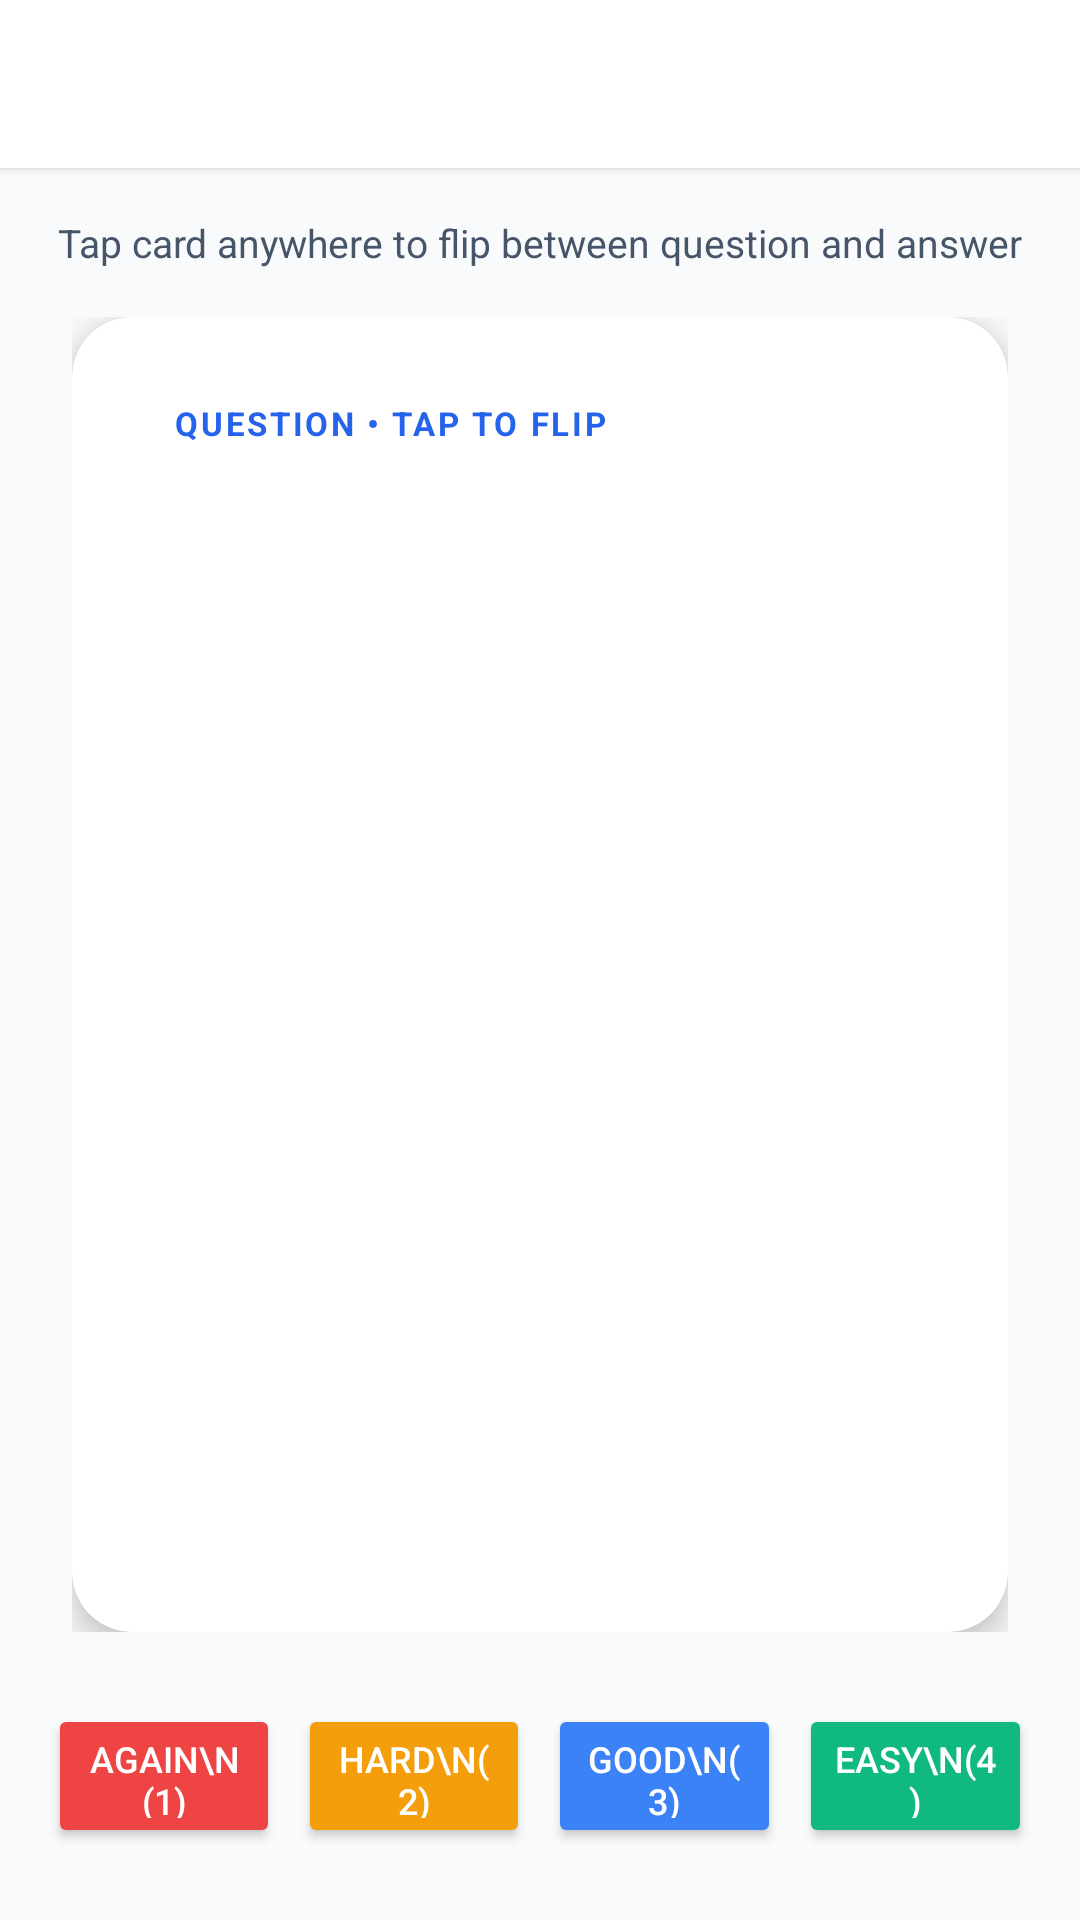

Layout XML and referenced resources for this Android screen:
<!-- AndroidManifest.xml: application theme Theme.FlowNotes -->
<!-- res/layout/activity_flashcards.xml -->
<?xml version="1.0" encoding="utf-8"?>
<androidx.constraintlayout.widget.ConstraintLayout
    xmlns:android="http://schemas.android.com/apk/res/android"
    xmlns:app="http://schemas.android.com/apk/res-auto"
    xmlns:tools="http://schemas.android.com/tools"
    android:layout_width="match_parent"
    android:layout_height="match_parent"
    android:background="@color/bg_app">

    
    <LinearLayout
        android:id="@+id/flashcard_header"
        android:layout_width="match_parent"
        android:layout_height="56dp"
        android:orientation="horizontal"
        android:gravity="center_vertical"
        android:paddingStart="16dp"
        android:paddingEnd="16dp"
        android:background="@color/bg_surface"
        android:elevation="2dp"
        app:layout_constraintTop_toTopOf="parent"
        app:layout_constraintStart_toStartOf="parent"
        app:layout_constraintEnd_toEndOf="parent">

        <ImageView
            android:id="@+id/btn_close_study"
            android:layout_width="36dp"
            android:layout_height="36dp"
            android:background="?android:attr/selectableItemBackgroundBorderless"
            android:padding="6dp"
            android:contentDescription="Close Study Session"
            android:src="@drawable/ic_close"
            app:tint="@color/text_primary" />

        <LinearLayout
            android:layout_width="0dp"
            android:layout_height="wrap_content"
            android:layout_weight="1"
            android:orientation="vertical"
            android:layout_marginStart="12dp">

            <TextView
                android:id="@+id/tv_deck_title"
                android:layout_width="wrap_content"
                android:layout_height="wrap_content"
                android:textColor="@color/text_primary"
                android:textSize="17sp"
                android:textStyle="bold"
                android:singleLine="true"
                android:ellipsize="end"
                tools:text="Calculus II Flashcards" />

            <TextView
                android:id="@+id/tv_study_progress"
                android:layout_width="wrap_content"
                android:layout_height="wrap_content"
                android:textColor="@color/primary"
                android:textSize="12sp"
                android:textStyle="bold"
                tools:text="Card 1 of 5" />
        </LinearLayout>
    </LinearLayout>

    
    <TextView
        android:id="@+id/tv_flip_hint"
        android:layout_width="wrap_content"
        android:layout_height="wrap_content"
        android:text="Tap card anywhere to flip between question and answer"
        android:textColor="@color/text_secondary"
        android:textSize="13sp"
        android:layout_marginTop="16dp"
        app:layout_constraintTop_toBottomOf="@id/flashcard_header"
        app:layout_constraintStart_toStartOf="parent"
        app:layout_constraintEnd_toEndOf="parent" />

    
    <FrameLayout
        android:id="@+id/card_container"
        android:layout_width="match_parent"
        android:layout_height="0dp"
        android:layout_marginStart="24dp"
        android:layout_marginEnd="24dp"
        android:layout_marginTop="16dp"
        android:layout_marginBottom="24dp"
        android:clickable="true"
        android:focusable="true"
        app:layout_constraintTop_toBottomOf="@id/tv_flip_hint"
        app:layout_constraintBottom_toTopOf="@id/rating_panel"
        app:layout_constraintStart_toStartOf="parent"
        app:layout_constraintEnd_toEndOf="parent">

        
        <androidx.cardview.widget.CardView
            android:id="@+id/card_front_layout"
            android:layout_width="match_parent"
            android:layout_height="match_parent"
            app:cardCornerRadius="20dp"
            app:cardElevation="6dp"
            app:cardBackgroundColor="@color/bg_surface">

            <LinearLayout
                android:layout_width="match_parent"
                android:layout_height="match_parent"
                android:orientation="vertical"
                android:padding="24dp">

                
                <TextView
                    android:layout_width="wrap_content"
                    android:layout_height="wrap_content"
                    android:text="QUESTION • TAP TO FLIP"
                    android:textColor="@color/primary"
                    android:textSize="11sp"
                    android:textStyle="bold"
                    android:letterSpacing="0.08"
                    android:background="@drawable/bg_folder_chip"
                    android:paddingStart="10dp"
                    android:paddingEnd="10dp"
                    android:paddingTop="4dp"
                    android:paddingBottom="4dp" />

                
                <ScrollView
                    android:layout_width="match_parent"
                    android:layout_height="0dp"
                    android:layout_weight="1"
                    android:layout_marginTop="20dp"
                    android:layout_marginBottom="16dp">

                    <TextView
                        android:id="@+id/tv_card_front"
                        android:layout_width="match_parent"
                        android:layout_height="wrap_content"
                        android:textColor="@color/text_primary"
                        android:textSize="22sp"
                        android:textStyle="bold"
                        android:lineSpacingExtra="6dp"
                        tools:text="What is the benefit of Freenotes Active Recall Tape?" />
                </ScrollView>

                
                <TextView
                    android:id="@+id/tv_card_hint"
                    android:layout_width="match_parent"
                    android:layout_height="wrap_content"
                    android:textColor="@color/text_secondary"
                    android:textSize="14sp"
                    android:fontFamily="sans-serif-light"
                    tools:text="Hint: Testing effect / Memory retention" />

            </LinearLayout>
        </androidx.cardview.widget.CardView>

        
        <androidx.cardview.widget.CardView
            android:id="@+id/card_back_layout"
            android:layout_width="match_parent"
            android:layout_height="match_parent"
            android:visibility="gone"
            app:cardCornerRadius="20dp"
            app:cardElevation="6dp"
            app:cardBackgroundColor="#F8FAFC">

            <LinearLayout
                android:layout_width="match_parent"
                android:layout_height="match_parent"
                android:orientation="vertical"
                android:padding="24dp">

                
                <TextView
                    android:layout_width="wrap_content"
                    android:layout_height="wrap_content"
                    android:text="ANSWER VERIFICATION"
                    android:textColor="@color/accent"
                    android:textSize="11sp"
                    android:textStyle="bold"
                    android:letterSpacing="0.08"
                    android:background="@drawable/bg_folder_chip"
                    android:paddingStart="10dp"
                    android:paddingEnd="10dp"
                    android:paddingTop="4dp"
                    android:paddingBottom="4dp" />

                
                <ScrollView
                    android:layout_width="match_parent"
                    android:layout_height="0dp"
                    android:layout_weight="1"
                    android:layout_marginTop="20dp">

                    <TextView
                        android:id="@+id/tv_card_back"
                        android:layout_width="match_parent"
                        android:layout_height="wrap_content"
                        android:textColor="@color/text_primary"
                        android:textSize="18sp"
                        android:lineSpacingExtra="5dp"
                        tools:text="It conceals keywords or formulas so you can test your memory retrieval before tapping to reveal the answer." />
                </ScrollView>

                <TextView
                    android:layout_width="match_parent"
                    android:layout_height="wrap_content"
                    android:text="Rate your recall difficulty below to schedule next review:"
                    android:textColor="@color/text_secondary"
                    android:textSize="12sp"
                    android:layout_marginTop="12dp" />

            </LinearLayout>
        </androidx.cardview.widget.CardView>

    </FrameLayout>

    
    <LinearLayout
        android:id="@+id/rating_panel"
        android:layout_width="match_parent"
        android:layout_height="wrap_content"
        android:orientation="horizontal"
        android:paddingStart="16dp"
        android:paddingEnd="16dp"
        android:paddingBottom="24dp"
        app:layout_constraintBottom_toBottomOf="parent"
        app:layout_constraintStart_toStartOf="parent"
        app:layout_constraintEnd_toEndOf="parent">

        
        <Button
            android:id="@+id/btn_rate_again"
            android:layout_width="0dp"
            android:layout_height="48dp"
            android:layout_weight="1"
            android:text="Again\n(1)"
            android:textSize="12sp"
            android:textColor="@android:color/white"
            android:backgroundTint="#EF4444"
            android:layout_marginEnd="6dp" />

        
        <Button
            android:id="@+id/btn_rate_hard"
            android:layout_width="0dp"
            android:layout_height="48dp"
            android:layout_weight="1"
            android:text="Hard\n(2)"
            android:textSize="12sp"
            android:textColor="@android:color/white"
            android:backgroundTint="#F59E0B"
            android:layout_marginEnd="6dp" />

        
        <Button
            android:id="@+id/btn_rate_good"
            android:layout_width="0dp"
            android:layout_height="48dp"
            android:layout_weight="1"
            android:text="Good\n(3)"
            android:textSize="12sp"
            android:textColor="@android:color/white"
            android:backgroundTint="#3B82F6"
            android:layout_marginEnd="6dp" />

        
        <Button
            android:id="@+id/btn_rate_easy"
            android:layout_width="0dp"
            android:layout_height="48dp"
            android:layout_weight="1"
            android:text="Easy\n(4)"
            android:textSize="12sp"
            android:textColor="@android:color/white"
            android:backgroundTint="#10B981" />
    </LinearLayout>

</androidx.constraintlayout.widget.ConstraintLayout>
<!-- resources referenced by this layout -->
<resources>
  <color name="accent">#7C3AED</color>
  <color name="bg_app">#F8FAFC</color>
  <color name="bg_surface">#FFFFFF</color>
  <color name="primary">#2563EB</color>
  <color name="text_primary">#0F172A</color>
  <color name="text_secondary">#475569</color>
  <style name="Theme.FlowNotes" parent="Theme.FlowNotes.Light" />
  <style name="Theme.FlowNotes.Light" parent="Theme.MaterialComponents.Light.NoActionBar">
          <item name="colorPrimary">@color/primary</item>
          <item name="colorPrimaryVariant">@color/primary_dark</item>
          <item name="colorOnPrimary">#FFFFFF</item>
          <item name="colorSecondary">@color/accent</item>
          <item name="android:windowBackground">@color/light_surface_base</item>
          <item name="android:statusBarColor">@color/light_surface_base</item>
          <item name="android:windowLightStatusBar">true</item>
          <item name="android:navigationBarColor">@color/light_surface_base</item>
          <item name="android:windowLightNavigationBar">true</item>
  
          
          <item name="flownotesSurfaceBase">@color/light_surface_base</item>
          <item name="flownotesSurfaceCard">@color/light_surface_card</item>
          <item name="flownotesSurfaceElevated">@color/light_surface_elevated</item>
          <item name="flownotesTextPrimary">@color/light_text_primary</item>
          <item name="flownotesTextSecondary">@color/light_text_secondary</item>
          <item name="flownotesBorder">@color/light_border</item>
          <item name="flownotesChipBg">@color/light_surface_elevated</item>
          <item name="flownotesChipSelectedBg">@color/light_text_primary</item>
          <item name="flownotesChipText">@color/light_text_secondary</item>
          <item name="flownotesChipSelectedText">#FFFFFF</item>
          <item name="flownotesDockBg">@color/light_dock_bg</item>
          <item name="flownotesSpineOverlay">#30000000</item>
      </style>
  <color name="primary_dark">#1D4ED8</color>
  <color name="light_surface_base">#F8FAFC</color>
  <color name="light_surface_card">#FFFFFF</color>
  <color name="light_surface_elevated">#F1F5F9</color>
  <color name="light_text_primary">#0F172A</color>
  <color name="light_text_secondary">#475569</color>
  <color name="light_border">#E2E8F0</color>
  <color name="light_dock_bg">#FFFFFF</color>
</resources>
